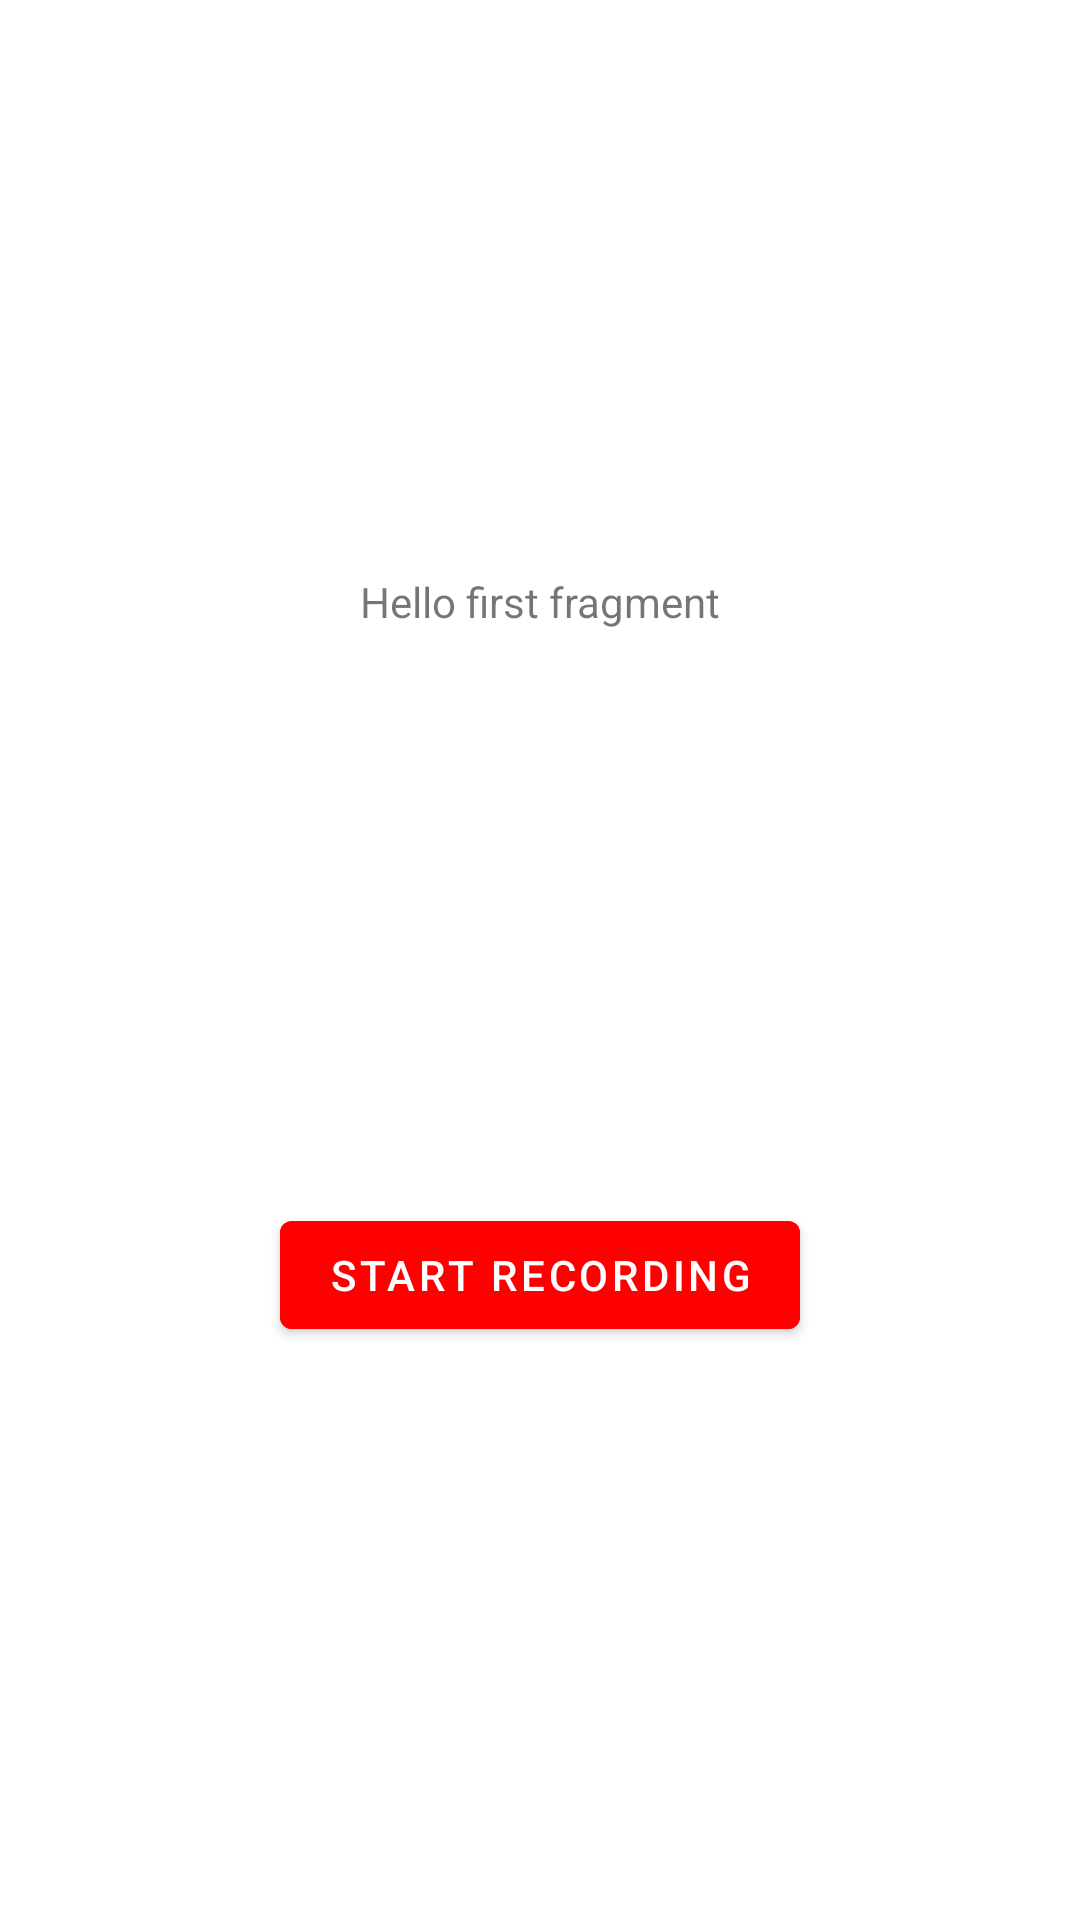

Produce the Android XML layout that renders to this screen, including the resource entries it uses.
<!-- AndroidManifest.xml: application theme Theme.PingPongAssistant -->
<!-- res/layout/fragment_first.xml -->
<?xml version="1.0" encoding="utf-8"?>
<androidx.constraintlayout.widget.ConstraintLayout xmlns:android="http://schemas.android.com/apk/res/android"
    xmlns:app="http://schemas.android.com/apk/res-auto"
    xmlns:tools="http://schemas.android.com/tools"
    android:layout_width="match_parent"
    android:layout_height="match_parent"
    tools:context=".FirstFragment">

    <TextView
        android:id="@+id/textview_first"
        android:layout_width="wrap_content"
        android:layout_height="wrap_content"
        android:text="@string/hello_first_fragment"
        app:layout_constraintBottom_toTopOf="@id/button_first"
        app:layout_constraintEnd_toEndOf="parent"
        app:layout_constraintStart_toStartOf="parent"
        app:layout_constraintTop_toTopOf="parent" />

    <Button
        android:id="@+id/button_first"
        android:layout_width="wrap_content"
        android:layout_height="wrap_content"
        android:backgroundTint="#FF0000"
        android:text="@string/button_text_start"
        app:layout_constraintBottom_toBottomOf="parent"
        app:layout_constraintEnd_toEndOf="parent"
        app:layout_constraintStart_toStartOf="parent"
        app:layout_constraintTop_toBottomOf="@id/textview_first" />
</androidx.constraintlayout.widget.ConstraintLayout>
<!-- resources referenced by this layout -->
<resources>
  <string name="button_text_start">Start recording</string>
  <string name="hello_first_fragment">Hello first fragment</string>
  <style name="Theme.PingPongAssistant" parent="Theme.MaterialComponents.DayNight.DarkActionBar">
          
          <item name="colorPrimary">@color/purple_500</item>
          <item name="colorPrimaryVariant">@color/purple_700</item>
          <item name="colorOnPrimary">@color/white</item>
          
          <item name="colorSecondary">@color/teal_200</item>
          <item name="colorSecondaryVariant">@color/teal_700</item>
          <item name="colorOnSecondary">@color/black</item>
          
          <item name="android:statusBarColor">?attr/colorPrimaryVariant</item>
          
      </style>
  <!-- not gathered from this repository: default colours our renderer supplied (Android Studio template values) -->
  <color name="purple_500">#FF6200EE</color>
  <color name="purple_700">#FF3700B3</color>
  <color name="teal_200">#FF03DAC5</color>
  <color name="teal_700">#FF018786</color>
  <color name="black">#FF000000</color>
  <color name="white">#FFFFFFFF</color>
</resources>
